Run: headless pygame with SDL's dummy video driver; simulated clock (each Clock.tick advances the game by its frame time, no real sleeping); random seed 0; keys injected as events and as key.get_pressed() state; no mouse input.
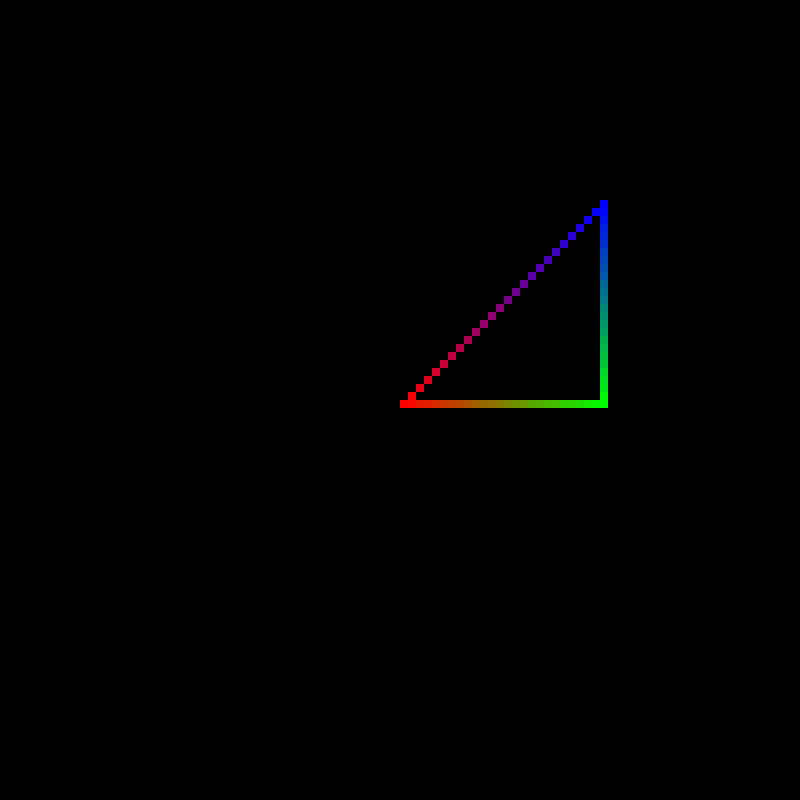
Frame 1 of 4 · flips 1–60 · no input
Frame 2 of 4 · flips 61–180 · tapped SPACE, RETURN · held RIGHT (→), D · screen unchanged from frame 1, image omitted
Frame 3 of 4 · flips 181–300 · held DOWN (↓), S · screen unchanged from frame 2, image omitted
Frame 4 of 4 · flips 301–420 · held LEFT (←), A, UP (↑), W · screen unchanged from frame 3, image omitted

The pygame program that drew these frames:

import math
import pygame.draw
from pygame import display, event, QUIT, time


# 2D Screen objects

class Color:
    def __init__(self, r, g, b):
        self.r = r
        self.g = g
        self.b = b
        return

    @staticmethod
    def from_tuple(t: tuple[int, int, int]):
        return Color(t[0], t[1], t[2])

    def tuple(self):
        return self.r, self.g, self.b

    def round(self):
        return Color(round(self.r), round(self.g), round(self.b))

    def __add__(self, other: 'Color'):
        return Color(self.r + other.r, self.g + other.g, self.b + other.b)

    def __sub__(self, other: 'Color'):
        return Color(self.r - other.r, self.g - other.g, self.b - other.b)

    def __mul__(self, other: int|float):
        return Color(self.r * other, self.g * other, self.b * other)

    def __truediv__(self, other: int|float):
        return Color(self.r / other, self.g / other, self.b / other)

    def __lshift__(self, other):
        return Color(self.r << other, self.g << other, self.b << other)

    def __rshift__(self, other):
        return Color(self.r >> other, self.g >> other, self.b >> other)

    def __eq__(self, other: 'Color'):
        return self.r == other.r and self.g == other.g and self.b == other.b

    def __ne__(self, other: 'Color'):
        return not self == other

    def __hash__(self):
        return hash((self.r, self.g, self.b))

    def __repr__(self):
        return f"#{int(self.r):0{2}X}{int(self.g):0{2}X}{int(self.b):0{2}X}"


class Point2D:
    def __init__(self, x: int | float, y: int | float, color: 'Color' = Color(255, 255, 255)):
        self.x: int = x
        self.y: int = y
        self.color: Color = color
        return

    def __eq__(self, other: 'Point2D'):
        return self.x == other.x and self.y == other.y and self.color == other.color

    def __ne__(self, other: 'Point2D'):
        return not self == other

    def __hash__(self):
        return hash((self.x, self.y, self.color))

    def __repr__(self):
        return f"({self.x}, {self.y})"

    @staticmethod
    def from_tuple(t: tuple[int | float, ...]):
        if len(t) == 2:
            return Point2D(t[0], t[1])
        elif len(t) >= 3:
            return Point3D(t[0], t[1], t[2])
        else:
            assert False

    def __add__(self, other: 'Point2D'):
        return Point2D(self.x + other.x, self.y + other.y)

    def __sub__(self, other: 'Point2D'):
        return Point2D(self.x - other.x, self.y - other.y)

    def __mul__(self, other: int | float):
        return Point2D(self.x * other, self.y * other)

    def __lshift__(self, other: int):
        return Point2D(self.x << other, self.y << other)

    def __rshift__(self, other: int):
        return Point2D(self.x >> other, self.y >> other)

    def distance(self, other: 'Point2D') -> int | float:
        return ((self.x - other.x) ** 2 + (self.y - other.y) ** 2) ** 0.5

    def manhattan_distance(self, other: 'Point2D') -> int | float:
        return abs(self.x - other.x) + abs(self.y - other.y)


class Line2D:
    def __init__(self, a: Point2D, b: Point2D):
        self.a: Point2D = a
        self.b: Point2D = b
        return

    def __repr__(self):
        return f"({self.a}, {self.b})"

    def length(self) -> float:
        return self.a.distance(self.b)

    def manhattan_length(self) -> float:
        return self.a.manhattan_distance(self.b)

    def pixels(self) -> set[Point2D]:
        """Returns a set of all points that make up the line"""

        def find_factor(d: Point2D) -> int:
            f = 0
            while (1 << f) < abs(d.x) or (1 << f) < abs(d.y):
                f += 1
            return f

        def correct_point(p) -> bool:
            nonlocal vertical_line, prev_p, factor
            return (vertical_line and prev_p.y != (p.y >> factor)) or (not vertical_line and prev_p.x != (p.x >> factor))

        pixels = set()

        if self.a.x > self.b.x:
            self.a, self.b = self.b, self.a

        d = self.b - self.a
        d_color = (self.b.color - self.a.color)
        vertical_line = abs(d.x) < abs(d.y)

        factor = find_factor(d)

        half = Point2D(1, 1) << (factor - 1)
        end = (self.b << factor) + half
        p = (self.a << factor) + half
        color = (self.a.color << factor) + (Color(1, 1, 1) << (factor - 1))

        while p != end:
            prev_p = p >> factor
            prev_p.color = color >> factor
            color += d_color
            p += d
            if correct_point(p):
                pixels.add(prev_p)

        pixels.add(self.b)

        return pixels



# 3D space objects

class Point3D(Point2D):
    def __init__(self, x: int | float, y: int | float, z: int | float, color: Color = Color(255, 255, 255)):
        super().__init__(x, y, color)
        self.z: int|float = z
        return

    def __repr__(self):
        return f"({self.x}, {self.y}, {self.z})"

    def __eq__(self, other: 'Point3D'):
        return self.x == other.x and self.y == other.y and self.z == other.z

    def __ne__(self, other: 'Point3D'):
        return not self == other

    def __add__(self, other: 'Point3D'):
        return Point3D(self.x + other.x, self.y + other.y, self.z + other.z)

    def __sub__(self, other: 'Point3D'):
        return Point3D(self.x - other.x, self.y - other.y, self.z - other.z)

    def __mul__(self, other: int|float):
        return Point3D(self.x * other, self.y * other, self.z * other)

    def distance(self, other: 'Point3D') -> int | float:
        return ((self.x - other.x) ** 2 + (self.y - other.y) ** 2 + (self.z - other.z) ** 2) ** 0.5

    def manhattan_distance(self, other: 'Point3D') -> int | float:
        return abs(self.x - other.x) + abs(self.y - other.y) + abs(self.z - other.z)

    def project(self, projector: 'Projector') -> 'Point2D':
        return projector.project(self)

    def render(self, projector: 'Projector'):
        """Projects and draws the point on the screen"""
        p = self.project(projector)
        projector.screen.draw_pixel(p)
        return


class Vector(Point3D):
    def __init__(self, x, y, z = 0):
        super().__init__(x, y, z)
        return

    def dot(self, other: 'Vector') -> int|float:
        return self.x * other.x + self.y * other.y + self.z * other.z

    def cross(self, other: 'Vector') -> 'Vector':
        return Vector(self.y * other.z - self.z * other.y, self.z * other.x - self.x * other.z, self.x * other.y - self.y * other.x)


class Line3D:
    def __init__(self, a: Point3D, b: Point3D):
        self.a: Point3D = a
        self.b: Point3D = b
        return

    def __repr__(self):
        return f"({self.a}, {self.b})"

    def length(self) -> float:
        return self.a.distance(self.b)

    def manhattan_length(self) -> float:
        return self.a.manhattan_distance(self.b)

    def project(self, projector: 'Projector'):
        return Line2D(self.a.project(projector), self.b.project(projector))

    def render(self, projector: 'Projector'):
        """Projects and draws the point on the screen"""
        l = self.project(projector)
        projector.screen.draw_pixels(l.pixels())
        return


class Polygon:
    def __init__(self, points: list[Point3D], lines: list[tuple[int, int]]):
        self.points: list[Point3D] = points
        self.point_pairs: list[tuple[int, int]] = lines
        return

    def __repr__(self):
        return f"{self.lines()}"

    def lines(self) -> list[Line3D]:
        lines = []
        for t in self.point_pairs:
            lines.append(Line3D(self.points[t[0]], self.points[t[1]]))

        return lines

    def pixels(self, projector: 'Projector') -> set[Point2D]:
        """Returns a set of all pixels that make up the polygon's edges"""
        pixels = set()
        for line in self.project(projector):
            pixels.update(line.pixels())

        return pixels

    def project(self, projector: 'Projector') -> list[Line2D]:
        lines = []
        for line in self.lines():
            lines.append(line.project(projector))

        return lines


class Triangle(Polygon):
    pass


class Quad(Polygon):
    pass


class Solid:
    pass



# Screen

class Screen:
    def __init__(self, width: int, height: int, pixel_size: int, title: str):
        self.width = width
        self.height = height
        self.pixel_size = pixel_size
        self.title = title
        self.screen = display.set_mode((self.width * self.pixel_size, self.height * self.pixel_size))
        display.set_caption(self.title)
        return

    def update(self):
        display.flip()
        self.screen.fill((0, 0, 0))
        return

    @staticmethod
    def in_bounds(x: int, y: int, width: int, height: int):
        return 0 <= x < width and 0 <= y < height

    def draw_pixel(self, p: Point2D):
        coords = (p.x + (self.width >> 1), (self.height >> 1) - p.y)  # center the screen
        # up is positive y, right is positive x

        if self.in_bounds(coords[0], coords[1], self.width, self.height):
            pixel = pygame.Rect(coords[0] * self.pixel_size, coords[1] * self.pixel_size, self.pixel_size, self.pixel_size)
            pygame.draw.rect(self.screen, p.color.tuple(), pixel)
        return

    def draw_pixels(self, pixels: set[Point2D]):
        for p in pixels:
            self.draw_pixel(p)
        return



# Exceptions

class BehindCamera(Exception):
    pass



# Projectors

class Projector:    # default is orthographic projection
    def __init__(self, screen: Screen, pixels_per_unit: int = 500):
        self.width: float = screen.width / pixels_per_unit    # dimensions of the camera in units
        self.height: float = screen.height / pixels_per_unit  # dimensions of the camera in units
        self.pixel_density: int = pixels_per_unit
        self.screen: Screen = screen
        return

    def project(self, p: Point3D) -> Point2D:
        if self.behind_camera(p):
            raise BehindCamera
        return Point2D(p.x, p.y, p.color)

    @staticmethod
    def behind_camera(p: Point3D) -> bool:
        return p.z < 0


class PerspectiveProjector(Projector):
    def __init__(self, screen: Screen, pixel_density: int = 4444, fov: float = math.pi / 2):
        super().__init__(screen, pixel_density)
        self.fov = fov
        self.focal_length: float = self.get_focal_length(fov)
        return

    def get_focal_length(self, fov):
        return (self.width / 2) / math.tan(fov / 2)

    def project(self, p: Point3D) -> Point2D:
        if self.behind_camera(p):
            raise BehindCamera

        x = (p.x * self.focal_length) / (p.z + self.focal_length)
        y = (p.y * self.focal_length) / (p.z + self.focal_length)
        return Point2D(round(x * self.pixel_density), round(y * self.pixel_density), p.color)





# Code

def smt(screen: Screen):
    a = Point3D(0, 0, 2, Color(255, 0, 0))
    b = Point3D(1, 0, 2, Color(0, 255, 0))
    c = Point3D(1, 1, 2, Color(0, 0, 255))

    triangle = Polygon([a, b, c], [(0, 1), (0, 2), (1, 2)])

    projector = PerspectiveProjector(screen, 4444, math.pi / 2)

    screen.draw_pixels(triangle.pixels(projector))
    return


def main():
    screen_width = 100  # in pixels
    screen_height = 100  # in pixels
    pixel_size = 8

    # check to see if screen gets too big
    if screen_width * pixel_size > 1920 or screen_height * pixel_size > 1080:
        print('Screen size too big')
        exit(1)

    screen = Screen(screen_width, screen_height, pixel_size, '3D Renderer')

    clock = time.Clock()
    running = True
    while running:
        for e in event.get():
            if e.type == QUIT:
                running = False

        smt(screen)

        screen.update()

        clock.tick(10)
    return None


if __name__ == '__main__':
    main()
